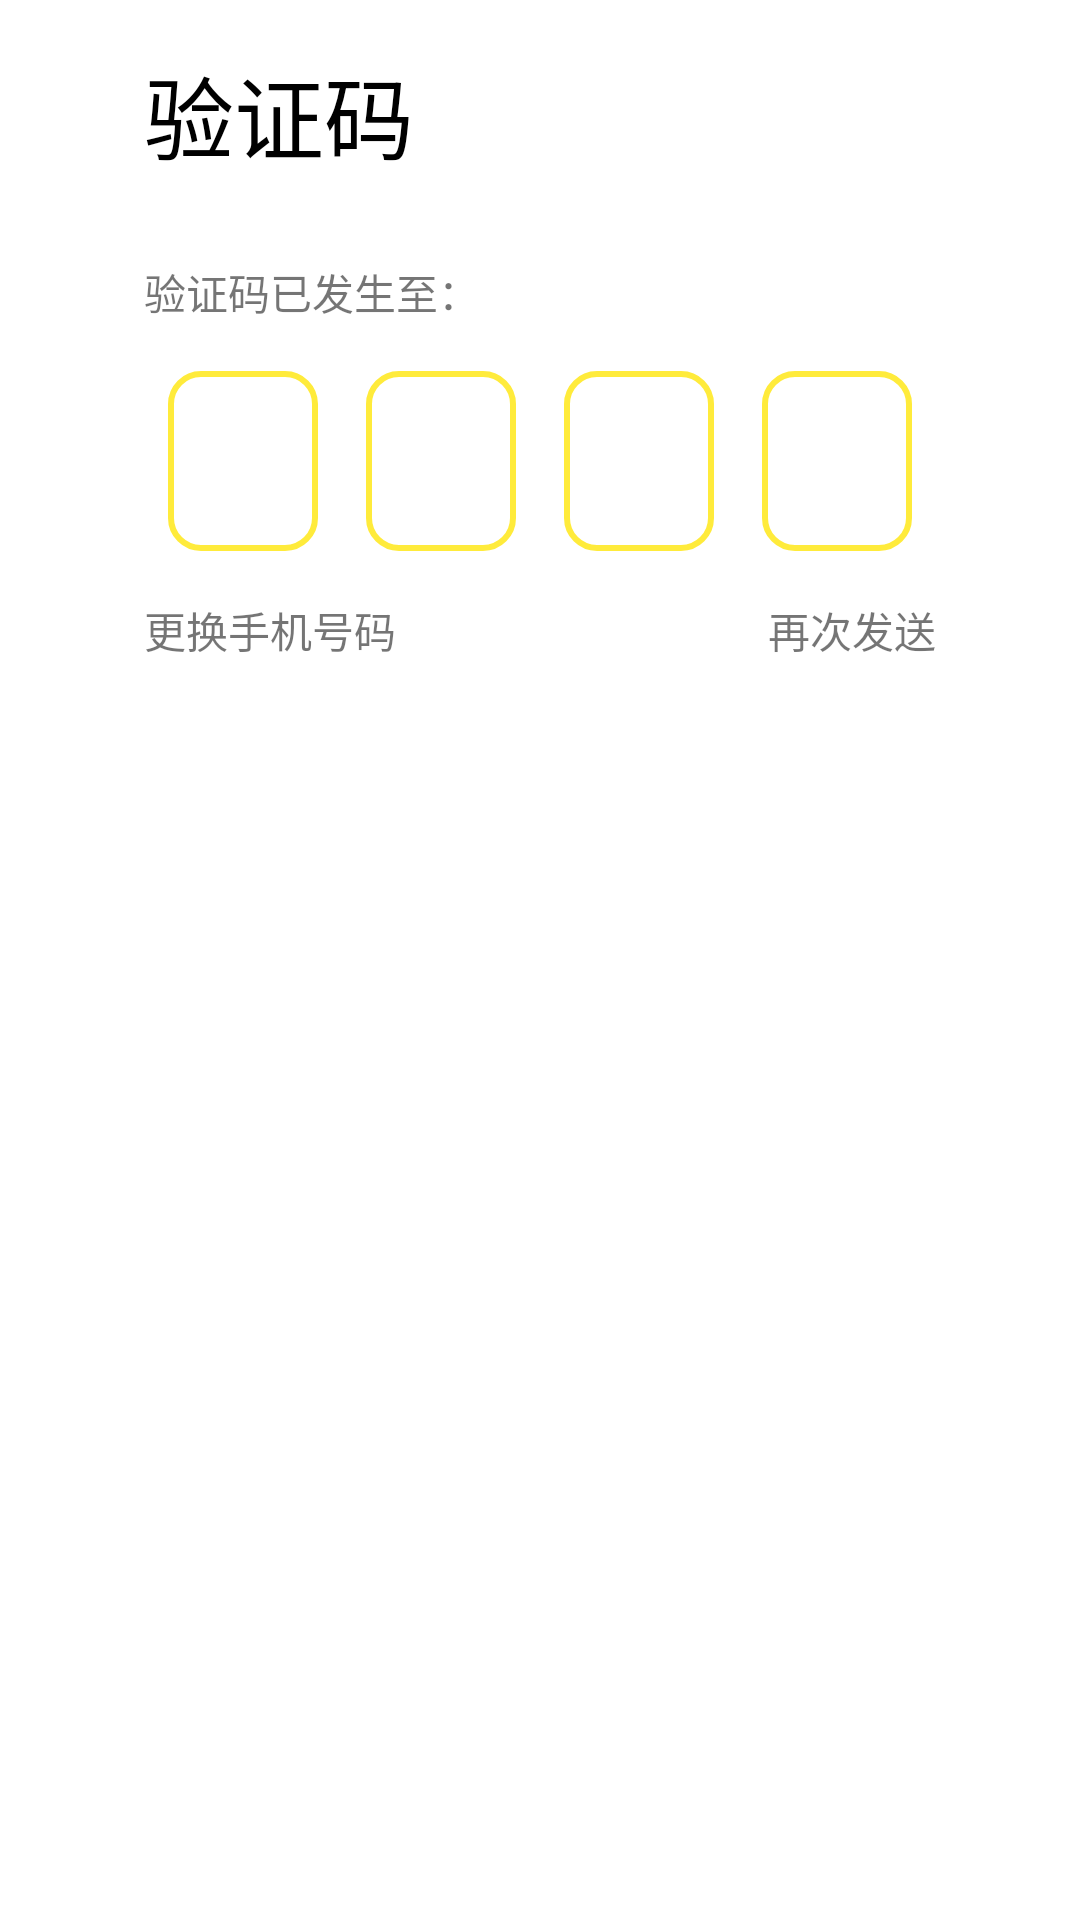

The Android layout XML behind this screen, and the referenced resources:
<!-- AndroidManifest.xml: application theme Theme.MtDemo -->
<!-- res/layout/fragment_verifycode.xml -->
<?xml version="1.0" encoding="utf-8"?>
<androidx.constraintlayout.widget.ConstraintLayout xmlns:android="http://schemas.android.com/apk/res/android"
    xmlns:app="http://schemas.android.com/apk/res-auto"
    android:layout_width="match_parent"
    android:layout_height="match_parent">

    <TextView
        android:id="@+id/textView"
        android:layout_width="wrap_content"
        android:layout_height="wrap_content"
        android:layout_marginTop="16dp"
        android:text="@string/vc_title"
        android:textColor="@color/black"
        android:textSize="30sp"
        app:layout_constraintStart_toStartOf="@+id/linearLayout"
        app:layout_constraintTop_toTopOf="parent" />

    <TextView
        android:id="@+id/tv_curphone"
        android:layout_width="wrap_content"
        android:layout_height="wrap_content"
        android:layout_marginStart="4dp"
        android:textColor="@color/black"
        android:textSize="16sp"
        app:layout_constraintBottom_toBottomOf="@+id/textView7"
        app:layout_constraintStart_toEndOf="@+id/textView7"
        app:layout_constraintTop_toTopOf="@+id/textView7" />

    <EditText
        android:id="@+id/et_real_text"
        android:layout_width="0dp"
        android:layout_height="0dp"
        android:layout_weight="1"
        android:autofillHints="postalCode"
        android:background="@null"
        android:cursorVisible="false"
        android:ems="10"
        android:hint="@null"
        android:inputType="number"
        app:layout_constraintBottom_toBottomOf="@+id/linearLayout"
        app:layout_constraintEnd_toEndOf="@+id/linearLayout"
        app:layout_constraintStart_toStartOf="@+id/linearLayout"
        app:layout_constraintTop_toTopOf="@+id/linearLayout" />

    <LinearLayout
        android:id="@+id/linearLayout"
        android:layout_width="wrap_content"
        android:layout_height="wrap_content"
        android:layout_marginTop="64dp"
        app:layout_constraintEnd_toEndOf="parent"
        app:layout_constraintStart_toStartOf="parent"
        app:layout_constraintTop_toBottomOf="@+id/textView">

        <TextView
            android:id="@+id/et_code1"
            android:layout_width="50dp"
            android:layout_height="60dp"
            android:layout_marginLeft="8dp"
            android:layout_marginRight="8dp"
            android:background="@drawable/edit_text"
            android:gravity="center"
            android:textColor="@color/black"
            android:textSize="20sp" />

        <TextView
            android:id="@+id/et_code2"
            android:layout_width="50dp"
            android:layout_height="60dp"
            android:layout_marginLeft="8dp"
            android:layout_marginRight="8dp"
            android:background="@drawable/edit_text"
            android:gravity="center"
            android:textColor="@color/black"
            android:textSize="20sp" />

        <TextView
            android:id="@+id/et_code3"
            android:layout_width="50dp"
            android:layout_height="60dp"
            android:layout_marginLeft="8dp"
            android:layout_marginRight="8dp"
            android:background="@drawable/edit_text"
            android:gravity="center"
            android:textColor="@color/black"
            android:textSize="20sp" />

        <TextView
            android:id="@+id/et_code4"
            android:layout_width="50dp"
            android:layout_height="60dp"
            android:layout_marginLeft="8dp"
            android:layout_marginRight="8dp"
            android:background="@drawable/edit_text"
            android:gravity="center"
            android:textColor="@color/black"
            android:textSize="20sp" />

    </LinearLayout>

    <TextView
        android:id="@+id/tv_change_phone"
        android:layout_width="wrap_content"
        android:layout_height="wrap_content"
        android:layout_marginTop="16dp"
        android:text="@string/vc_change_phone"
        app:layout_constraintStart_toStartOf="@+id/linearLayout"
        app:layout_constraintTop_toBottomOf="@+id/linearLayout" />

    <TextView
        android:id="@+id/textView7"
        android:layout_width="wrap_content"
        android:layout_height="wrap_content"
        android:layout_marginBottom="16dp"
        android:text="@string/vc_hint"
        app:layout_constraintBottom_toTopOf="@+id/linearLayout"
        app:layout_constraintStart_toStartOf="@+id/linearLayout" />

    <TextView
        android:id="@+id/tv_send_code"
        android:layout_width="wrap_content"
        android:layout_height="wrap_content"
        android:text="@string/send_again"
        app:layout_constraintBottom_toBottomOf="@+id/tv_change_phone"
        app:layout_constraintEnd_toEndOf="@+id/linearLayout"
        app:layout_constraintTop_toTopOf="@+id/tv_change_phone" />
</androidx.constraintlayout.widget.ConstraintLayout>
<!-- resources referenced by this layout -->
<resources>
  <color name="black">#FF000000</color>
  <!-- drawable edit_text (drawable) -->
  <?xml version="1.0" encoding="utf-8"?>
  <selector xmlns:android="http://schemas.android.com/apk/res/android">
      <item>
          <shape>
              <corners android:radius="10dp" />
              <padding android:left="15dp" android:right="15dp" />
              <stroke android:width="2dp" android:color="@color/orange1" />
          </shape>
      </item>
  </selector>
  <string name="send_again">再次发送</string>
  <string name="vc_change_phone">更换手机号码</string>
  <string name="vc_hint">验证码已发生至：</string>
  <string name="vc_title">验证码</string>
  <style name="Theme.MtDemo" parent="Theme.MaterialComponents.DayNight.DarkActionBar">
          
          <item name="colorPrimary">@color/orange</item>
          <item name="colorPrimaryVariant">@color/orange1</item>
          <item name="colorOnPrimary">@color/white</item>
          
          <item name="colorSecondary">@color/orange_secondary</item>
          <item name="colorSecondaryVariant">@color/orange_secondary1</item>
          <item name="colorOnSecondary">@color/black</item>
          
          <item name="android:statusBarColor" tools:targetApi="l">?attr/colorPrimaryVariant</item>
          
          <item name="android:windowAnimationStyle">@style/ActivityTransitionAnimation</item>
      </style>
  <color name="orange1">#FFEB3B</color>
  <color name="orange">#FF9800</color>
  <color name="white">#FFFFFFFF</color>
  <color name="orange_secondary">#f47819</color>
  <color name="orange_secondary1">#eead7c</color>
  <style name="ActivityTransitionAnimation">
          <item name="android:activityOpenEnterAnimation">@anim/view_enter</item>
          <item name="android:activityCloseExitAnimation">@anim/view_exit</item>
      </style>
</resources>
